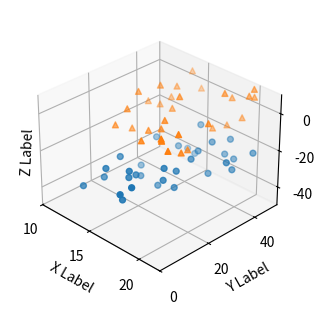

Source code (Python):
# 导入 matplotlib 和 numpy 包
import matplotlib.pyplot as plt
import numpy as np

np.random.seed(19680801)

N = 1 << 5

x = 8 * np.random.rand(N) + 12
y = 50 * np.random.rand(N)
z = 20 * np.random.rand(N) - 40

u = 6 * np.random.rand(N) + 15
v = 40 * np.random.rand(N) + 5
w = 20 * np.random.rand(N) - 5

fig = plt.figure(figsize=(3.5, 3), constrained_layout=True)

# 创建三维坐标系对象
ax = fig.add_subplot(projection="3d")

# 绘制三维散点
ax.scatter(x, y, z, marker="o", s=18)
ax.scatter(u, v, w, marker="^", s=18)

# 设置坐标轴范围
ax.set_xlim(10, 22)
ax.set_ylim(0, 50)
ax.set_zlim(-50, 10)
ax.set_xticks([10, 15, 20])
ax.set_yticks([0, 20, 40])
ax.set_zticks([-40, -20, 0])

# 设置坐标轴标签
ax.set_xlabel("X Label")
ax.set_ylabel("Y Label")
ax.set_zlabel("Z Label", labelpad=-136)

ax.set_box_aspect(aspect=None, zoom=0.9)

# 调整视角，例如设置仰角为30度，方位角为-45度
ax.view_init(elev=30, azim=-45)

# 保存图片
# plt.savefig('./三维散点图.png', dpi=300)

# 显示图像
plt.show()